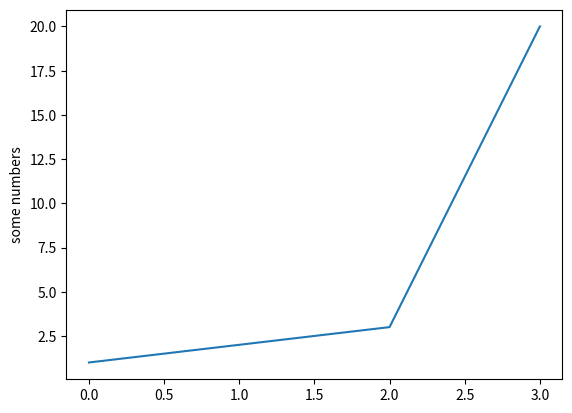

Write the Python code that produced this figure.
import matplotlib.pyplot as plt
plt.plot([1, 2, 3, 20])
plt.ylabel("some numbers")
plt.show()